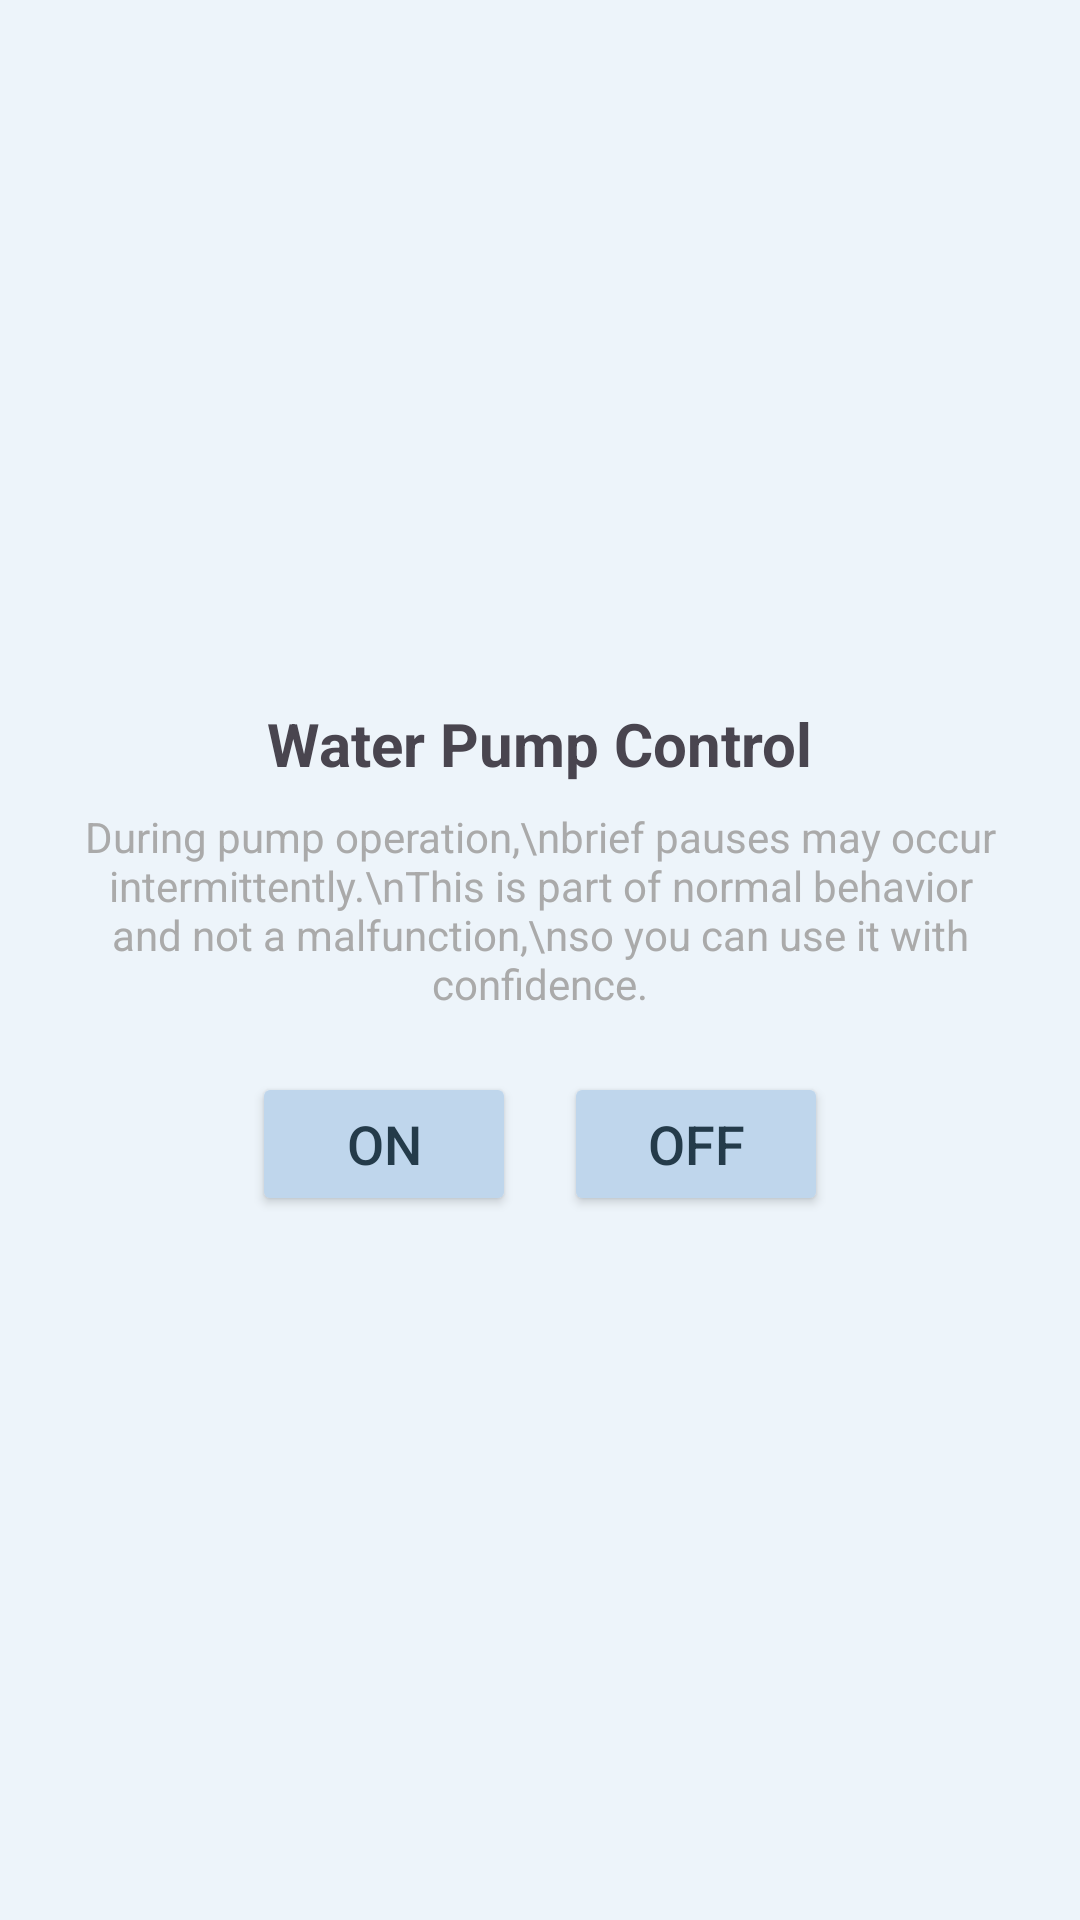

Write the Android layout XML for this screen, with the resource values it uses.
<!-- AndroidManifest.xml: application theme Theme._9P -->
<!-- res/layout/dialog_pump_control.xml -->
<?xml version="1.0" encoding="utf-8"?>
<LinearLayout xmlns:android="http://schemas.android.com/apk/res/android"
    android:layout_width="wrap_content"
    android:layout_height="wrap_content"
    android:padding="20dp"
    android:gravity="center"
    android:orientation="vertical">

    <TextView
        android:id="@+id/pumpControlTitle"
        android:layout_width="wrap_content"
        android:layout_height="wrap_content"
        android:text="Water Pump Control"
        android:textSize="20sp"
        android:textStyle="bold"
        android:paddingBottom="8dp" />

    <TextView
        android:id="@+id/pumpControlInfo"
        android:layout_width="wrap_content"
        android:layout_height="wrap_content"
        android:text="During pump operation,\nbrief pauses may occur intermittently.\nThis is part of normal behavior and not a malfunction,\nso you can use it with confidence."
        android:textSize="14sp"
        android:textColor="@android:color/darker_gray"
        android:gravity="center"
        android:paddingBottom="12dp" />

    <LinearLayout
        android:layout_width="wrap_content"
        android:layout_height="wrap_content"
        android:orientation="horizontal"
        android:gravity="center"
        android:paddingTop="8dp">

        <Button
            android:id="@+id/pumpControlButtonOn"
            android:layout_width="0dp"
            android:layout_height="wrap_content"
            android:layout_weight="1"
            android:backgroundTint="#BFD6EC"
            android:text="ON"
            android:textColor="#243B4A"
            android:textSize="18sp"
            android:layout_marginEnd="8dp" />

        <Button
            android:id="@+id/pumpControlButtonOff"
            android:layout_width="0dp"
            android:layout_height="wrap_content"
            android:layout_weight="1"
            android:backgroundTint="#BFD6EC"
            android:text="OFF"
            android:textColor="#243B4A"
            android:textSize="18sp"
            android:layout_marginStart="8dp" />

    </LinearLayout>
</LinearLayout>
<!-- resources referenced by this layout -->
<resources>
  <style name="Theme._9P" parent="Base.Theme._9P" />
  <style name="Base.Theme._9P" parent="Theme.Material3.DayNight.NoActionBar">
          <item name="android:windowBackground">#EDF4FA</item>
          <item name="android:statusBarColor">#EDF4FA</item>
          
          
      </style>
</resources>
